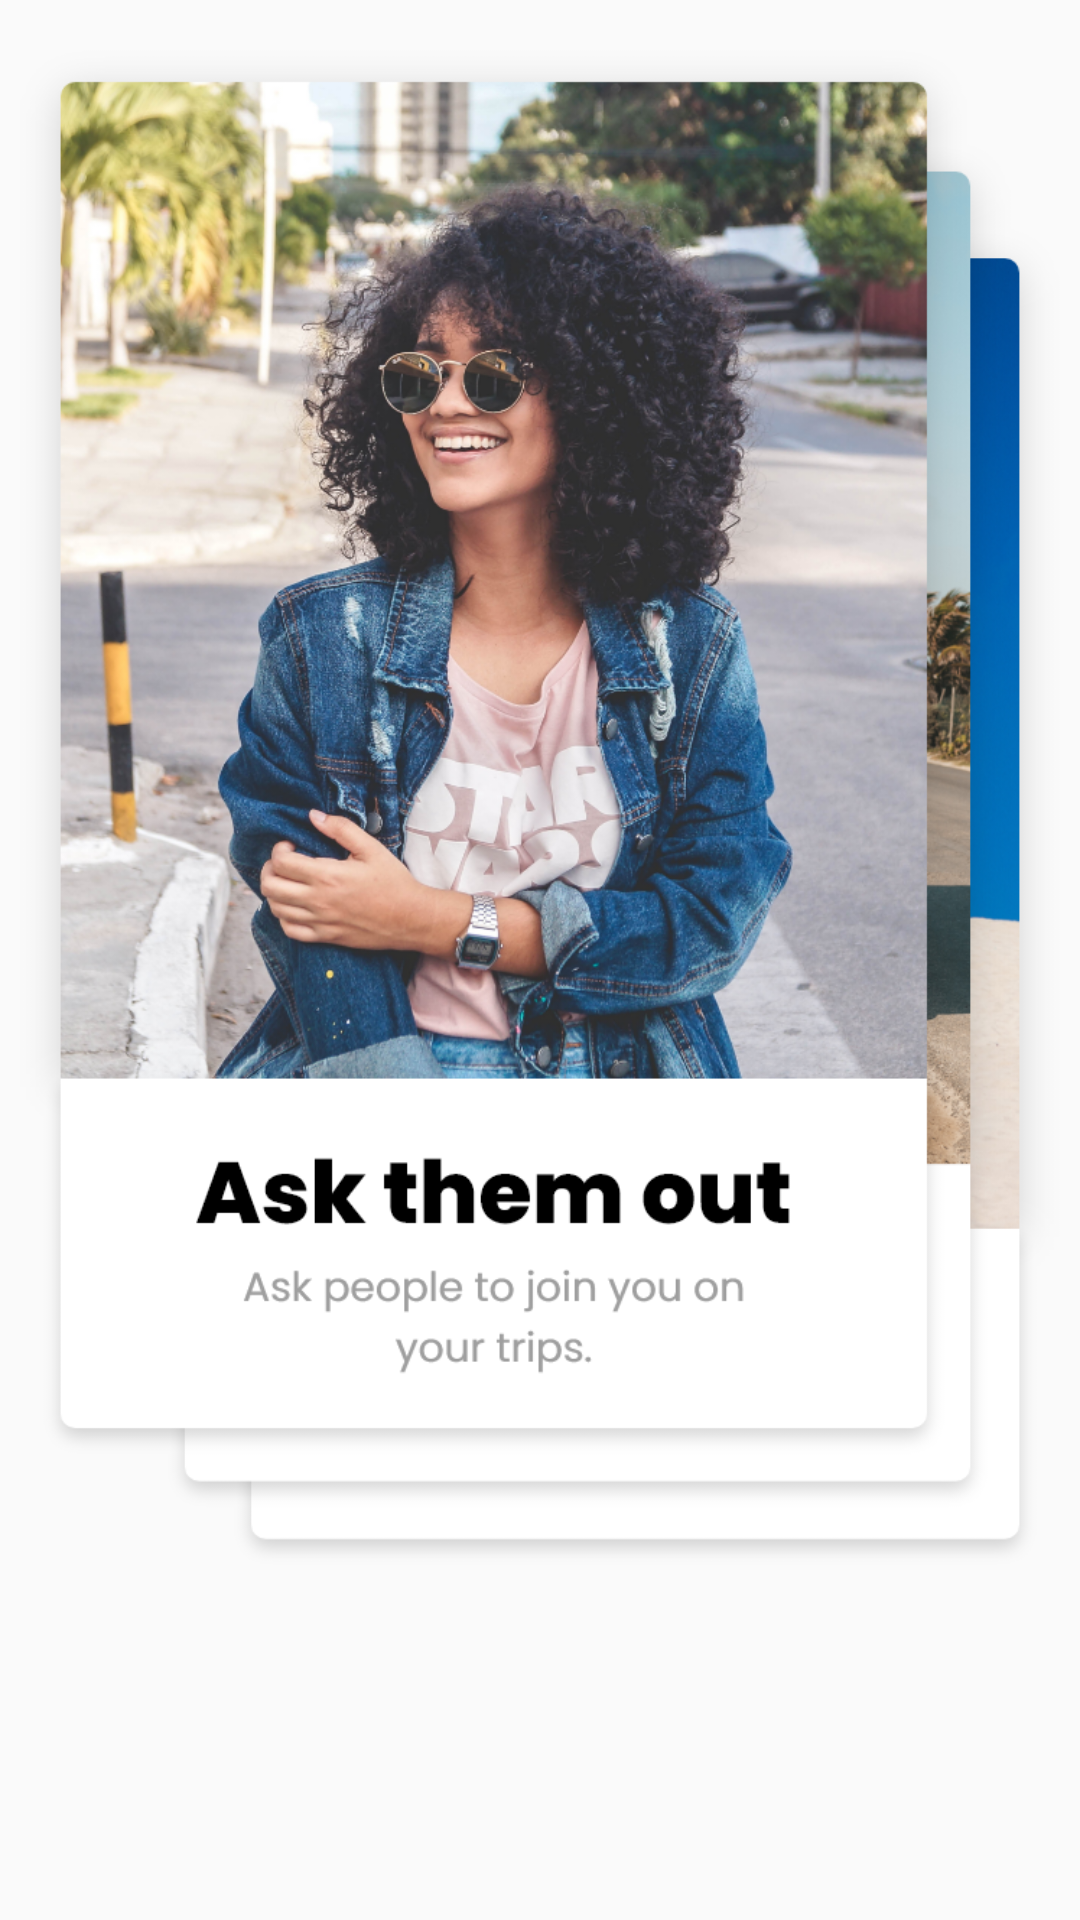

Produce the Android XML layout that renders to this screen, including the resource entries it uses.
<!-- AndroidManifest.xml: application theme Theme.AppCompat.Light.NoActionBar -->
<!-- res/layout/fragment_guide_04.xml -->
<?xml version="1.0" encoding="utf-8"?>
<RelativeLayout xmlns:android="http://schemas.android.com/apk/res/android"
    xmlns:app="http://schemas.android.com/apk/res-auto"
    android:layout_width="wrap_content"
    android:layout_height="wrap_content">

    <androidx.constraintlayout.widget.ConstraintLayout
        android:layout_width="match_parent"
        android:layout_height="match_parent">

        <androidx.appcompat.widget.AppCompatImageView
            android:id="@+id/image_guide_04_backpack"
            android:layout_width="wrap_content"
            android:layout_height="wrap_content"
            android:src="@drawable/image_guide_04"
            app:layout_constraintEnd_toEndOf="parent"
            app:layout_constraintStart_toStartOf="parent"
            app:layout_constraintTop_toTopOf="parent" />

    </androidx.constraintlayout.widget.ConstraintLayout>

</RelativeLayout>
<!-- resources referenced by this layout -->
<resources>
  <!-- drawable image_guide_04: png bitmap (drawable-hdpi, 558191 bytes) -->
</resources>
